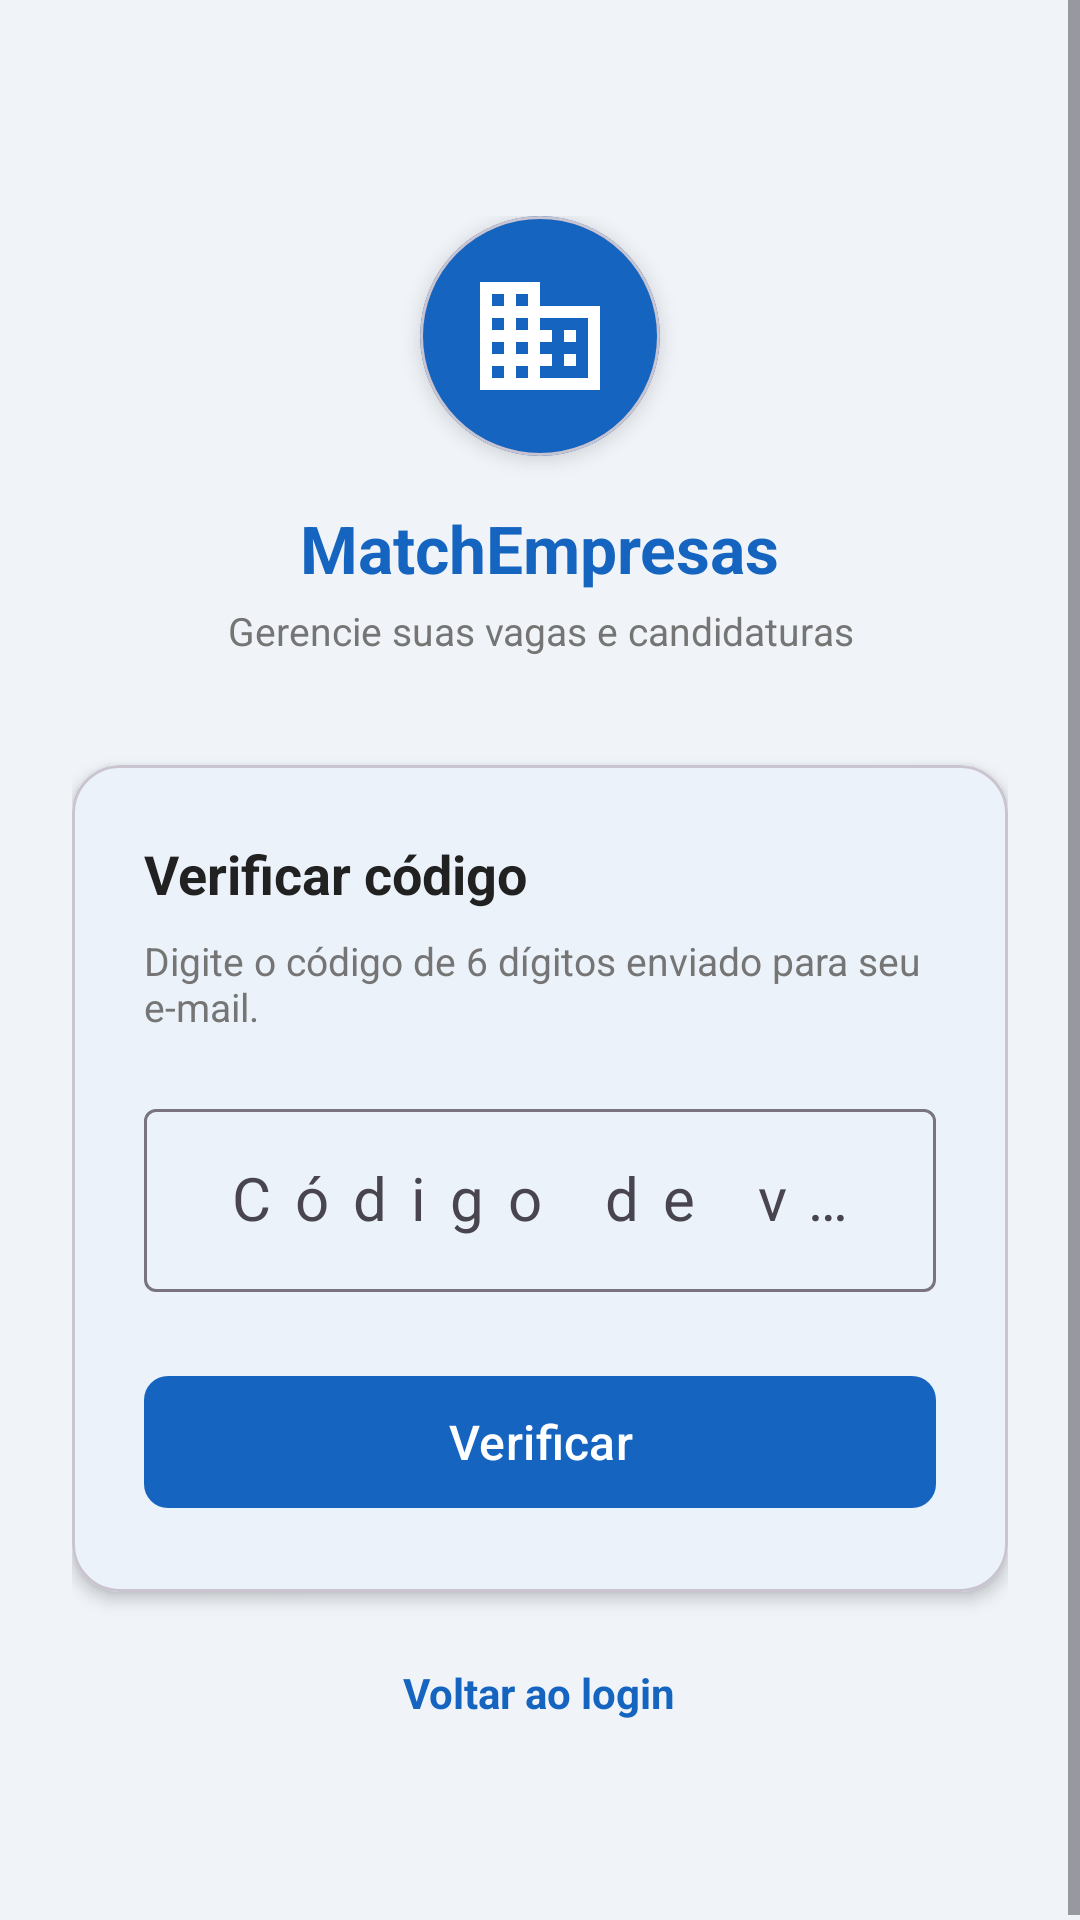

Android layout source for this screen:
<!-- AndroidManifest.xml: application theme Theme.MatchvagasEmpresas -->
<!-- res/layout/activity_verificar_codigo.xml -->
<?xml version="1.0" encoding="utf-8"?>
<ScrollView xmlns:android="http://schemas.android.com/apk/res/android"
    xmlns:app="http://schemas.android.com/apk/res-auto"
    android:layout_width="match_parent"
    android:layout_height="match_parent"
    android:background="@color/background"
    android:fillViewport="true">

    <LinearLayout
        android:layout_width="match_parent"
        android:layout_height="wrap_content"
        android:orientation="vertical"
        android:gravity="center_horizontal"
        android:padding="24dp">

        <LinearLayout
            android:layout_width="match_parent"
            android:layout_height="wrap_content"
            android:orientation="vertical"
            android:gravity="center"
            android:layout_marginTop="48dp"
            android:layout_marginBottom="36dp">

            <com.google.android.material.card.MaterialCardView
                android:layout_width="80dp"
                android:layout_height="80dp"
                app:cardCornerRadius="40dp"
                app:cardBackgroundColor="@color/primary"
                app:cardElevation="4dp"
                android:layout_marginBottom="16dp">

                <ImageView
                    android:layout_width="match_parent"
                    android:layout_height="match_parent"
                    android:src="@drawable/ic_business"
                    android:scaleType="centerInside"
                    android:padding="16dp"
                    android:contentDescription="@string/app_name" />
            </com.google.android.material.card.MaterialCardView>

            <TextView
                android:layout_width="wrap_content"
                android:layout_height="wrap_content"
                android:text="@string/app_name"
                android:textSize="22sp"
                android:textStyle="bold"
                android:textColor="@color/primary"
                android:layout_marginBottom="4dp" />

            <TextView
                android:layout_width="wrap_content"
                android:layout_height="wrap_content"
                android:text="@string/login_subtitle"
                android:textSize="13sp"
                android:textColor="@color/text_secondary"
                android:gravity="center" />
        </LinearLayout>

        <com.google.android.material.card.MaterialCardView
            android:layout_width="match_parent"
            android:layout_height="wrap_content"
            app:cardCornerRadius="16dp"
            app:cardElevation="3dp"
            app:cardBackgroundColor="@color/surface"
            android:layout_marginBottom="20dp">

            <LinearLayout
                android:layout_width="match_parent"
                android:layout_height="wrap_content"
                android:orientation="vertical"
                android:padding="24dp">

                <TextView
                    android:layout_width="wrap_content"
                    android:layout_height="wrap_content"
                    android:text="@string/title_verificar_codigo"
                    android:textSize="18sp"
                    android:textStyle="bold"
                    android:textColor="@color/text_primary"
                    android:layout_marginBottom="8dp" />

                <TextView
                    android:id="@+id/tv_desc_codigo"
                    android:layout_width="wrap_content"
                    android:layout_height="wrap_content"
                    android:text="@string/desc_verificar_codigo"
                    android:textSize="13sp"
                    android:textColor="@color/text_secondary"
                    android:layout_marginBottom="20dp" />

                <com.google.android.material.textfield.TextInputLayout
                    android:id="@+id/til_codigo"
                    android:layout_width="match_parent"
                    android:layout_height="wrap_content"
                    android:hint="@string/hint_codigo"
                    style="@style/Widget.Material3.TextInputLayout.OutlinedBox"
                    android:layout_marginBottom="24dp">

                    <com.google.android.material.textfield.TextInputEditText
                        android:id="@+id/et_codigo"
                        android:layout_width="match_parent"
                        android:layout_height="wrap_content"
                        android:inputType="numberDecimal"
                        android:maxLength="6"
                        android:imeOptions="actionDone"
                        android:letterSpacing="0.4"
                        android:textSize="20sp"
                        android:gravity="center" />
                </com.google.android.material.textfield.TextInputLayout>

                <FrameLayout
                    android:layout_width="match_parent"
                    android:layout_height="52dp">

                    <com.google.android.material.button.MaterialButton
                        android:id="@+id/btn_verificar"
                        android:layout_width="match_parent"
                        android:layout_height="match_parent"
                        android:text="@string/btn_verificar"
                        android:textSize="16sp"
                        app:cornerRadius="8dp" />

                    <LinearLayout
                        android:id="@+id/ll_loading"
                        android:layout_width="wrap_content"
                        android:layout_height="wrap_content"
                        android:layout_gravity="center"
                        android:orientation="horizontal"
                        android:gravity="center_vertical"
                        android:visibility="gone">

                        <com.google.android.material.progressindicator.CircularProgressIndicator
                            android:layout_width="wrap_content"
                            android:layout_height="wrap_content"
                            android:layout_marginEnd="10dp"
                            app:indicatorColor="@color/design_default_color_primary"
                            app:trackThickness="3dp"
                            app:indicatorSize="22dp" />

                        <TextView
                            android:layout_width="wrap_content"
                            android:layout_height="wrap_content"
                            android:text="@string/loading_verificando"
                            android:textColor="@android:color/white"
                            android:textSize="16sp"
                            android:textStyle="bold" />
                    </LinearLayout>
                </FrameLayout>
            </LinearLayout>
        </com.google.android.material.card.MaterialCardView>

        <TextView
            android:id="@+id/tv_voltar_login"
            android:layout_width="wrap_content"
            android:layout_height="wrap_content"
            android:text="@string/voltar_ao_login"
            android:textColor="@color/primary"
            android:textStyle="bold"
            android:textSize="14sp"
            android:padding="4dp"
            android:clickable="true"
            android:focusable="true"
            android:layout_marginBottom="40dp" />
    </LinearLayout>
</ScrollView>
<!-- resources referenced by this layout -->
<resources>
  <color name="background">#F0F4F8</color>
  <color name="primary">#1565C0</color>
  <color name="surface">#FFFFFF</color>
  <color name="text_primary">#212121</color>
  <color name="text_secondary">#757575</color>
  <!-- drawable ic_business (drawable) -->
  <vector xmlns:android="http://schemas.android.com/apk/res/android"
      android:width="48dp"
      android:height="48dp"
      android:viewportWidth="24"
      android:viewportHeight="24">
      <path
          android:fillColor="#FFFFFF"
          android:pathData="M12,7V3H2v18h20V7H12zM6,19H4v-2h2v2zM6,15H4v-2h2v2zM6,11H4V9h2v2zM6,7H4V5h2v2zM10,19H8v-2h2v2zM10,15H8v-2h2v2zM10,11H8V9h2v2zM10,7H8V5h2v2zM20,19h-8v-2h2v-2h-2v-2h2v-2h-2V9h8v10zM18,11h-2v2h2v-2zM18,15h-2v2h2v-2z" />
  </vector>
  <string name="app_name">MatchEmpresas</string>
  <string name="btn_verificar">Verificar</string>
  <string name="desc_verificar_codigo">Digite o código de 6 dígitos enviado para seu e-mail.</string>
  <string name="hint_codigo">Código de verificação</string>
  <string name="loading_verificando">Verificando…</string>
  <string name="login_subtitle">Gerencie suas vagas e candidaturas</string>
  <string name="title_verificar_codigo">Verificar código</string>
  <string name="voltar_ao_login">Voltar ao login</string>
  <style name="Theme.MatchvagasEmpresas" parent="Base.Theme.MatchvagasEmpresas" />
  <style name="Base.Theme.MatchvagasEmpresas" parent="Theme.Material3.DayNight.NoActionBar">
          <item name="colorPrimary">@color/primary</item>
          <item name="colorOnPrimary">@color/white</item>
          <item name="colorPrimaryContainer">@color/primary_light</item>
          <item name="colorOnPrimaryContainer">@color/primary_dark</item>
          <item name="colorSecondary">@color/accent</item>
          <item name="android:colorBackground">@color/background</item>
          <item name="colorSurface">@color/surface</item>
          <item name="colorError">@color/error</item>
          <item name="android:statusBarColor" tools:targetApi="l">@color/primary_dark</item>
      </style>
  <color name="white">#FFFFFFFF</color>
  <color name="primary_light">#E3F2FD</color>
  <color name="primary_dark">#003c8f</color>
  <color name="accent">#FF6F00</color>
  <color name="error">#B00020</color>
</resources>
